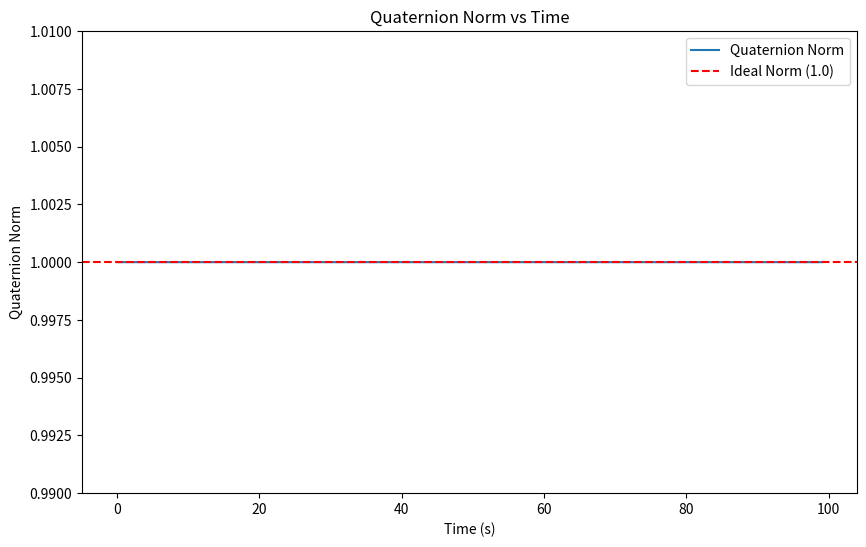
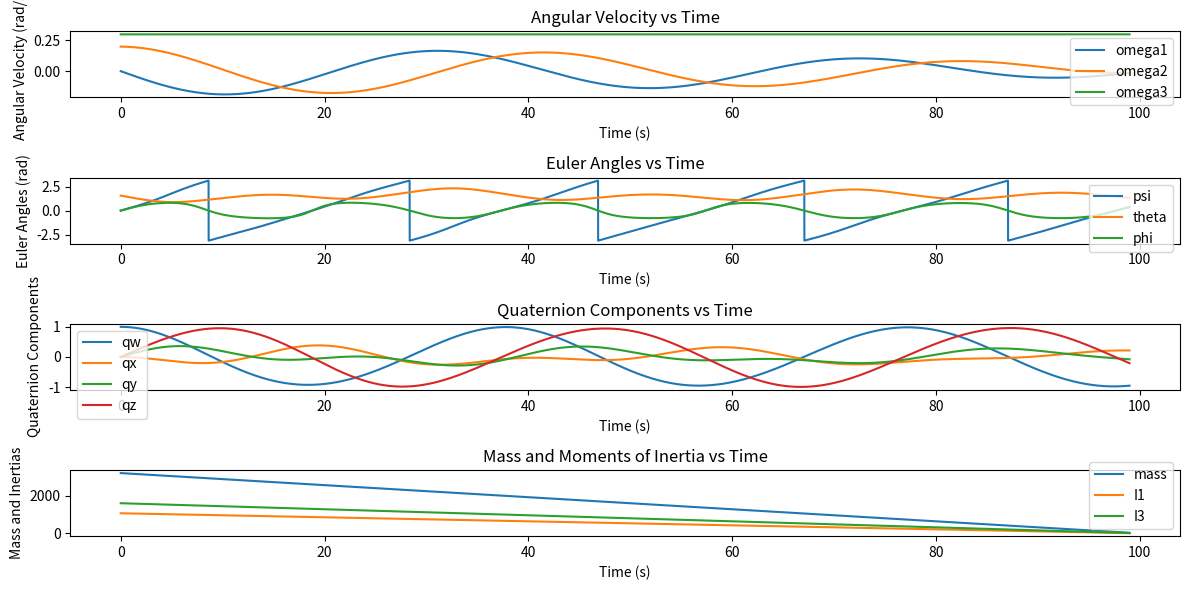
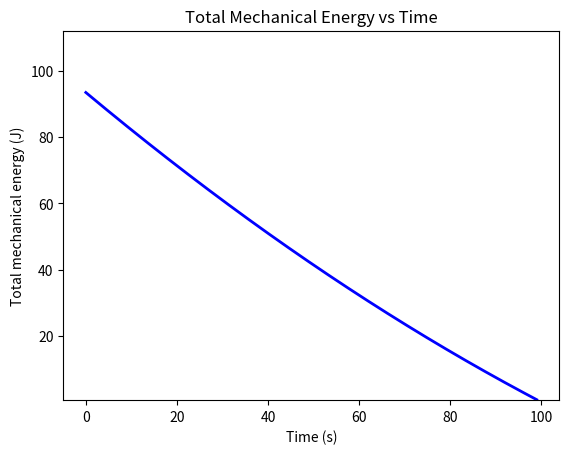
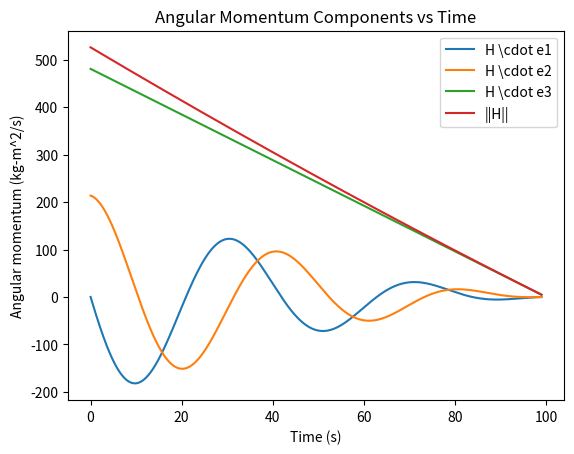
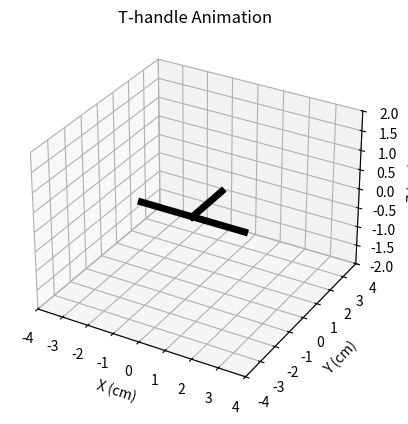

Write Python code to recreate these figures, in order.
import numpy as np
from scipy.integrate import solve_ivp
import matplotlib.pyplot as plt
from matplotlib.animation import FuncAnimation

rho_ini = 1020
rho_exhaust = 0.002 * rho_ini
L = 1  # m
h = L / 2  # m
R = L  # m
u = 5  # m/s
m_dot = -rho_exhaust * u * np.pi * R**2
w0 = 0.2  # rad/s

w10 = 0  # rad/s
w20 = w0  # rad/s
w30 = 0.3  # rad/s

mf0 = np.pi * R**2 * L * rho_ini  # kg
I10 = mf0 * (R**2 / 4 + h**2 / 3)  # kg*m^2
I30 = mf0 * R**2 / 2  # kg*m^2
chi0 = 0  # Initial precession angle
Fd0 = 0  # Initial F value
tb = -mf0 / m_dot - 1  # Burn time

q0 = [1, 0, 0, 0]  # (w, x, y, z)

Y0 = [mf0, I10, I30, w10, w20, w30, chi0, Fd0] + q0

def uniburn(t, w):
    m, I1, I3, w1, w2, w3, chi, F, qw, qx, qy, qz = w
    # Mass varying terms
    md = -rho_exhaust * np.pi * R**2 * u  # mass
    I1d = md * (R**2 / 4 + h**2 / 3)  # transverse moment of inertia
    I3d = md * R**2 / 2  # spin moment of inertia
    # Equations of motion for the axisymmetric cylinder undergoing uniform burn
    w1d = (I1 - I3) * w2 * w3 / I1 - (I1d - md * (h**2 + R**2 / 4)) * w1 / I1
    w2d = -(I1 - I3) * w1 * w3 / I1 - (I1d - md * (h**2 + R**2 / 4)) * w2 / I1
    w3d = -(I3d - md * R**2 / 2) * w3
    chid = (1 - I3 / I1) * w3
    Fd = -(I1d - md * (h**2 + R**2 / 4)) / I1
    # Quaternion derivative
    omega_quat = np.array([0, w1, w2, w3])
    quat = np.array([qw, qx, qy, qz])
    quat_dot = 0.5 * np.array(quat_mult(quat, omega_quat))
    wd = [md, I1d, I3d, w1d, w2d, w3d, chid, Fd, quat_dot[0], quat_dot[1], quat_dot[2], quat_dot[3]]
    return wd


def quat_mult(q, r):
    w1, x1, y1, z1 = q
    w2, x2, y2, z2 = r
    return [
        w1*w2 - x1*x2 - y1*y2 - z1*z2,
        w1*x2 + x1*w2 + y1*z2 - z1*y2,
        w1*y2 - x1*z2 + y1*w2 + z1*x2,
        w1*z2 + x1*y2 - y1*x2 + z1*w2
    ]

dt = 0.01
t_eval = np.arange(0, tb, dt)

sol = solve_ivp(uniburn, [0, tb], Y0, t_eval=t_eval, atol=1e-9, rtol=1e-8)

# Extract results if the integration was successful
if sol.status == 0:
    print("Integration successful.")
    t = sol.t
    m = sol.y[0]
    I1 = sol.y[1]
    I3 = sol.y[2]
    omega1 = sol.y[3]
    omega2 = sol.y[4]
    omega3 = sol.y[5]
    chi = sol.y[6]
    F = sol.y[7]
    qw, qx, qy, qz = sol.y[8], sol.y[9], sol.y[10], sol.y[11]
else:
    print(f"Integration failed with status {sol.status}: {sol.message}")

# Print the final time to check if it reached the end of the burn time
print(f"Final time: {sol.t[-1]}")

# Plot the quaternion norm over time
quat_norm = np.sqrt(qw**2 + qx**2 + qy**2 + qz**2)
norm_violation_indices = np.where(np.abs(quat_norm - 1) > 1e-6)[0]
if len(norm_violation_indices) > 0:
    print(f"Quaternion constraint violated at time steps: {t[norm_violation_indices]}")
else:
    print("Quaternion constraint satisfied throughout the simulation.")
plt.figure(figsize=(10, 6))
plt.plot(t, quat_norm, label='Quaternion Norm')
plt.axhline(y=1.0, color='r', linestyle='--', label='Ideal Norm (1.0)')
plt.xlabel('Time (s)')
plt.ylabel('Quaternion Norm')
plt.title('Quaternion Norm vs Time')
plt.ylim([0.99, 1.01])  # Adjust y-limits for better visualization
plt.legend()
plt.show()

def quat_to_euler_zxz(q):
    """
    Convert a quaternion to Euler angles (Z-X-Z sequence).
    """
    w, x, y, z = q
    # Compute the Euler angles
    psi = np.arctan2(2*(w*z + x*y), 1 - 2*(y**2 + z**2))
    theta = np.arccos(2*(w*y - z*x))
    phi = np.arctan2(2*(w*z + y*x), 1 - 2*(x**2 + y**2))
    return psi, theta, phi

psi, theta, phi = np.zeros(len(qw)), np.zeros(len(qw)), np.zeros(len(qw))
for i in range(len(qw)):
    psi[i], theta[i], phi[i] = quat_to_euler_zxz([qw[i], qx[i], qy[i], qz[i]])

plt.figure(figsize=(12, 6))

# Plot angular velocities
plt.subplot(4, 1, 1)
plt.plot(sol.t, omega1, label='omega1')
plt.plot(sol.t, omega2, label='omega2')
plt.plot(sol.t, omega3, label='omega3')
plt.xlabel('Time (s)')
plt.ylabel('Angular Velocity (rad/s)')
plt.title('Angular Velocity vs Time')
plt.legend()

# Plot Euler angles
plt.subplot(4, 1, 2)
plt.plot(sol.t, psi, label='psi')
plt.plot(sol.t, theta, label='theta')
plt.plot(sol.t, phi, label='phi')
plt.xlabel('Time (s)')
plt.ylabel('Euler Angles (rad)')
plt.title('Euler Angles vs Time')
plt.legend()

# Plot quaternions
plt.subplot(4, 1, 3)
plt.plot(sol.t, qw, label='qw')
plt.plot(sol.t, qx, label='qx')
plt.plot(sol.t, qy, label='qy')
plt.plot(sol.t, qz, label='qz')
plt.xlabel('Time (s)')
plt.ylabel('Quaternion Components')
plt.title('Quaternion Components vs Time')
plt.legend()

# Plot mass and moments of inertia
plt.subplot(4, 1, 4)
plt.plot(sol.t, m, label='mass')
plt.plot(sol.t, I1, label='I1')
plt.plot(sol.t, I3, label='I3')
plt.xlabel('Time (s)')
plt.ylabel('Mass and Inertias')
plt.title('Mass and Moments of Inertia vs Time')
plt.legend()

plt.tight_layout()
plt.show()

# Plot the T-handle's total mechanical energy over time
E = 0.5 * (I1 * omega1**2 + I1 * omega2**2 + I3 * omega3**2)

plt.figure()
plt.plot(sol.t, E, '-b', linewidth=2)
plt.xlabel('Time (s)')
plt.ylabel('Total mechanical energy (J)')
plt.ylim([min(E) * 0.8, max(E) * 1.2])  # Set fixed y-axis limits
plt.title('Total Mechanical Energy vs Time')
plt.show()

# Plot the components of the angular momentum about the mass center and the total angular momentum over time
H1 = I1 * omega1  # kg-m^2/s
H2 = I1 * omega2  # kg-m^2/s
H3 = I3 * omega3  # kg-m^2/s
H = np.sqrt(H1**2 + H2**2 + H3**2)  # kg-m^2/s

plt.figure()
plt.plot(sol.t, H1, label='H \cdot e1')
plt.plot(sol.t, H2, label='H \cdot e2')
plt.plot(sol.t, H3, label='H \cdot e3')
plt.plot(sol.t, H, label='||H||')
plt.xlabel('Time (s)')
plt.ylabel('Angular momentum (kg-m^2/s)')
plt.title('Angular Momentum Components vs Time')
plt.legend()
plt.show()

# Function to convert quaternion to rotation matrix
def quat_to_rot_matrix(q):
    """
    Convert a quaternion q to a rotation matrix.
    """
    w, x, y, z = q
    return np.array([
        [1 - 2*(y**2 + z**2), 2*(x*y - z*w), 2*(x*z + y*w)],
        [2*(x*y + z*w), 1 - 2*(x**2 + z**2), 2*(y*z - x*w)],
        [2*(x*z - y*w), 2*(y*z + x*w), 1 - 2*(x**2 + y**2)]
    ])

def animate_t_handle_quat(qw, qx, qy, qz, dt):
    # Specify dimensions for the T-handle
    LAG = 0.5  # cm
    LBC = 4  # cm
    LAD = 2  # cm

    # Initialize arrays to store the T-handle's orientation and key points
    e1 = np.zeros((3, len(qw)))
    e2 = np.zeros((3, len(qw)))
    e3 = np.zeros((3, len(qw)))
    xA, yA, zA = np.zeros(len(qw)), np.zeros(len(qw)), np.zeros(len(qw))
    xB, yB, zB = np.zeros(len(qw)), np.zeros(len(qw)), np.zeros(len(qw))
    xC, yC, zC = np.zeros(len(qw)), np.zeros(len(qw)), np.zeros(len(qw))
    xD, yD, zD = np.zeros(len(qw)), np.zeros(len(qw)), np.zeros(len(qw))

    # Calculate the orientation of the T-handle over time
    for k in range(len(qw)):
        q = [qw[k], qx[k], qy[k], qz[k]]
        R = quat_to_rot_matrix(q)
        e1[:, k] = R @ np.array([1, 0, 0])
        e2[:, k] = R @ np.array([0, 1, 0])
        e3[:, k] = R @ np.array([0, 0, 1])
        xA[k] = -LAG * e2[0, k]
        yA[k] = -LAG * e2[1, k]
        zA[k] = -LAG * e2[2, k]
        xB[k] = xA[k] + LBC / 2 * e1[0, k]
        yB[k] = yA[k] + LBC / 2 * e1[1, k]
        zB[k] = zA[k] + LBC / 2 * e1[2, k]
        xC[k] = xA[k] - LBC / 2 * e1[0, k]
        yC[k] = yA[k] - LBC / 2 * e1[1, k]
        zC[k] = zA[k] - LBC / 2 * e1[2, k]
        xD[k] = xA[k] + LAD * e2[0, k]
        yD[k] = yA[k] + LAD * e2[1, k]
        zD[k] = zA[k] + LAD * e2[2, k]

    # Set up the figure window
    fig = plt.figure()
    ax = fig.add_subplot(111, projection='3d')
    ax.set_xlabel('X (cm)')
    ax.set_ylabel('Y (cm)')
    ax.set_zlabel('Z (cm)')
    ax.set_xlim([-LBC, LBC])
    ax.set_ylim([-LBC, LBC])
    ax.set_zlim([-LAD, LAD])
    ax.set_title('T-handle Animation')

    # Draw the T-handle
    AD, = ax.plot([xA[0], xD[0]], [yA[0], yD[0]], [zA[0], zD[0]], 'k-', linewidth=5)
    BC, = ax.plot([xB[0], xC[0]], [yB[0], yC[0]], [zB[0], zC[0]], 'k-', linewidth=5)

    # Animate the T-handle's motion by updating the figure with its current orientation
    def update(k):
        AD.set_data([xA[k], xD[k]], [yA[k], yD[k]])
        AD.set_3d_properties([zA[k], zD[k]])
        BC.set_data([xB[k], xC[k]], [yB[k], yC[k]])
        BC.set_3d_properties([zB[k], zC[k]])
        return AD, BC,

    ani = FuncAnimation(fig, update, frames=len(qw), interval=dt * 1000, blit=True)
    plt.show()

# Example usage
# Assuming `qw`, `qx`, `qy`, `qz` are the quaternion components obtained from the previous solution
animate_t_handle_quat(qw, qx, qy, qz, dt)